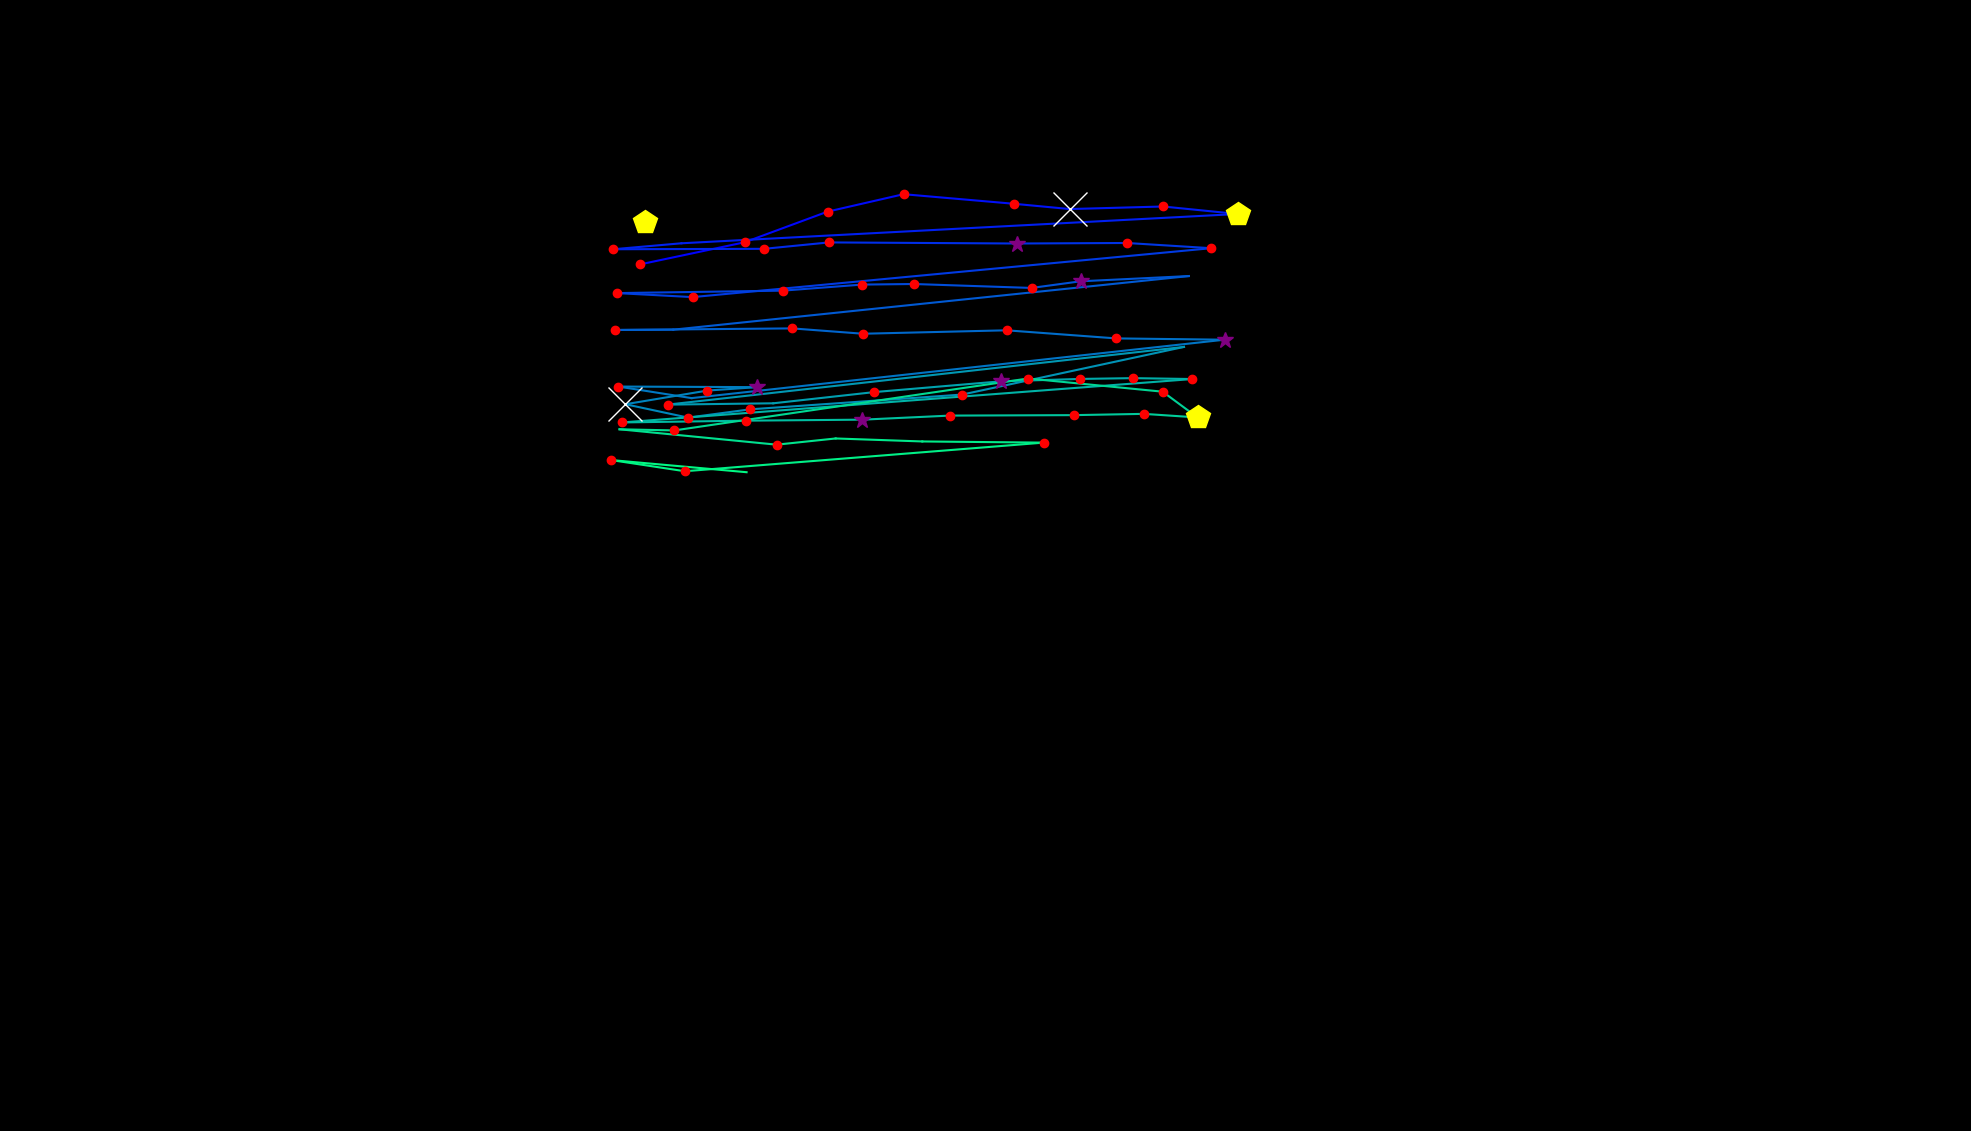

The table this chart was drawn from, first rows:
, fixation_id, timestamp, avg_gaze_x, avg_gaze_y, duration
0, 2.0, 698.8, 837.8, 1181, 409.7
1, 5.0, 1831, 831.5, 1126, 132.5
2, 6.0, 2097, 967, 1154, 120.5
3, 7.0, 2325, 1075, 1194, 156.6
4, 8.0, 2530, 1173, 1217, 120.5
5, 9.0, 2675, 1316, 1204, 216.9
6, 10.0, 2916, 1389, 1197, 626.5
7, 11.0, 3603, 1511, 1201, 216.9
8, 12.0, 3844, 1607, 1191, 445.8
9, 13.0, 4362, 885, 1153, 96.39
10, 14.0, 4494, 796.3, 1145, 192.8
11, 15.0, 4723, 992.5, 1146, 132.5
12, 16.0, 4964, 1077, 1154, 168.7
13, 17.0, 5169, 1321, 1153, 349.4
14, 18.0, 5543, 1463, 1153, 180.7
15, 19.0, 5759, 1573, 1146, 144.6
16, 20.0, 6000, 899.6, 1083, 132.5
17, 21.0, 6157, 801.4, 1088, 216.9
18, 22.0, 6458, 1017, 1091, 228.9
19, 23.0, 6711, 1120, 1099, 156.6
20, 24.0, 7000, 1186, 1100, 192.8
21, 25.0, 7229, 1340, 1095, 180.7
22, 26.0, 7494, 1403, 1104, 373.5
23, 27.0, 7952, 1544, 1110, 108.4
24, 28.0, 8133, 874.3, 1041, 108.4
25, 29.0, 8266, 799, 1040, 168.7
26, 30.0, 8519, 1029, 1042, 132.5
27, 31.0, 8675, 1121, 1035, 132.5
28, 32.0, 8832, 1307, 1040, 216.9
29, 33.0, 9097, 1450, 1029, 180.7
30, 34.0, 9410, 1590, 1028, 253
31, 35.0, 9724, 898.1, 951.8, 96.39
32, 36.0, 9868, 803.1, 966.8, 228.9
33, 37.0, 10157, 983.4, 966.1, 313.3
34, 38.0, 10555, 918.6, 961.6, 168.7
35, 39.0, 10760, 812.2, 943.9, 1687
36, 40.0, 12471, 893.6, 926.5, 120.5
37, 41.0, 12627, 974.2, 937.2, 132.5
38, 42.0, 12808, 1250, 956.4, 144.6
39, 43.0, 13121, 1538, 1018, 108.4
40, 44.0, 13386, 867, 943.3, 216.9
41, 45.0, 13627, 1004, 945.1, 108.4
42, 46.0, 13844, 1136, 959.7, 168.7
43, 47.0, 14085, 1300, 973.6, 301.2
44, 48.0, 14411, 1403, 976.7, 192.8
45, 49.0, 14628, 1471, 977.8, 168.7
46, 50.0, 14832, 1549, 976.6, 216.9
47, 51.0, 15158, 886.2, 926.1, 96.39
48, 52.0, 15278, 808.3, 920.2, 204.8
49, 53.0, 15519, 968.9, 922.5, 216.9
50, 54.0, 15784, 1120, 923.8, 385.6
51, 55.0, 16194, 1234, 929.1, 216.9
52, 56.0, 16483, 1395, 929.7, 168.7
53, 57.0, 16712, 1486, 931.3, 156.6
54, 58.0, 16893, 1555, 926.7, 518.1
55, 59.0, 17435, 1510, 960.1, 192.8
56, 60.0, 17664, 1335, 977.3, 144.6
57, 61.0, 17905, 875.8, 909.8, 144.6
58, 62.0, 18074, 804.6, 911.3, 108.4
59, 63.0, 18242, 1009, 891.3, 120.5
... 6 more rows
